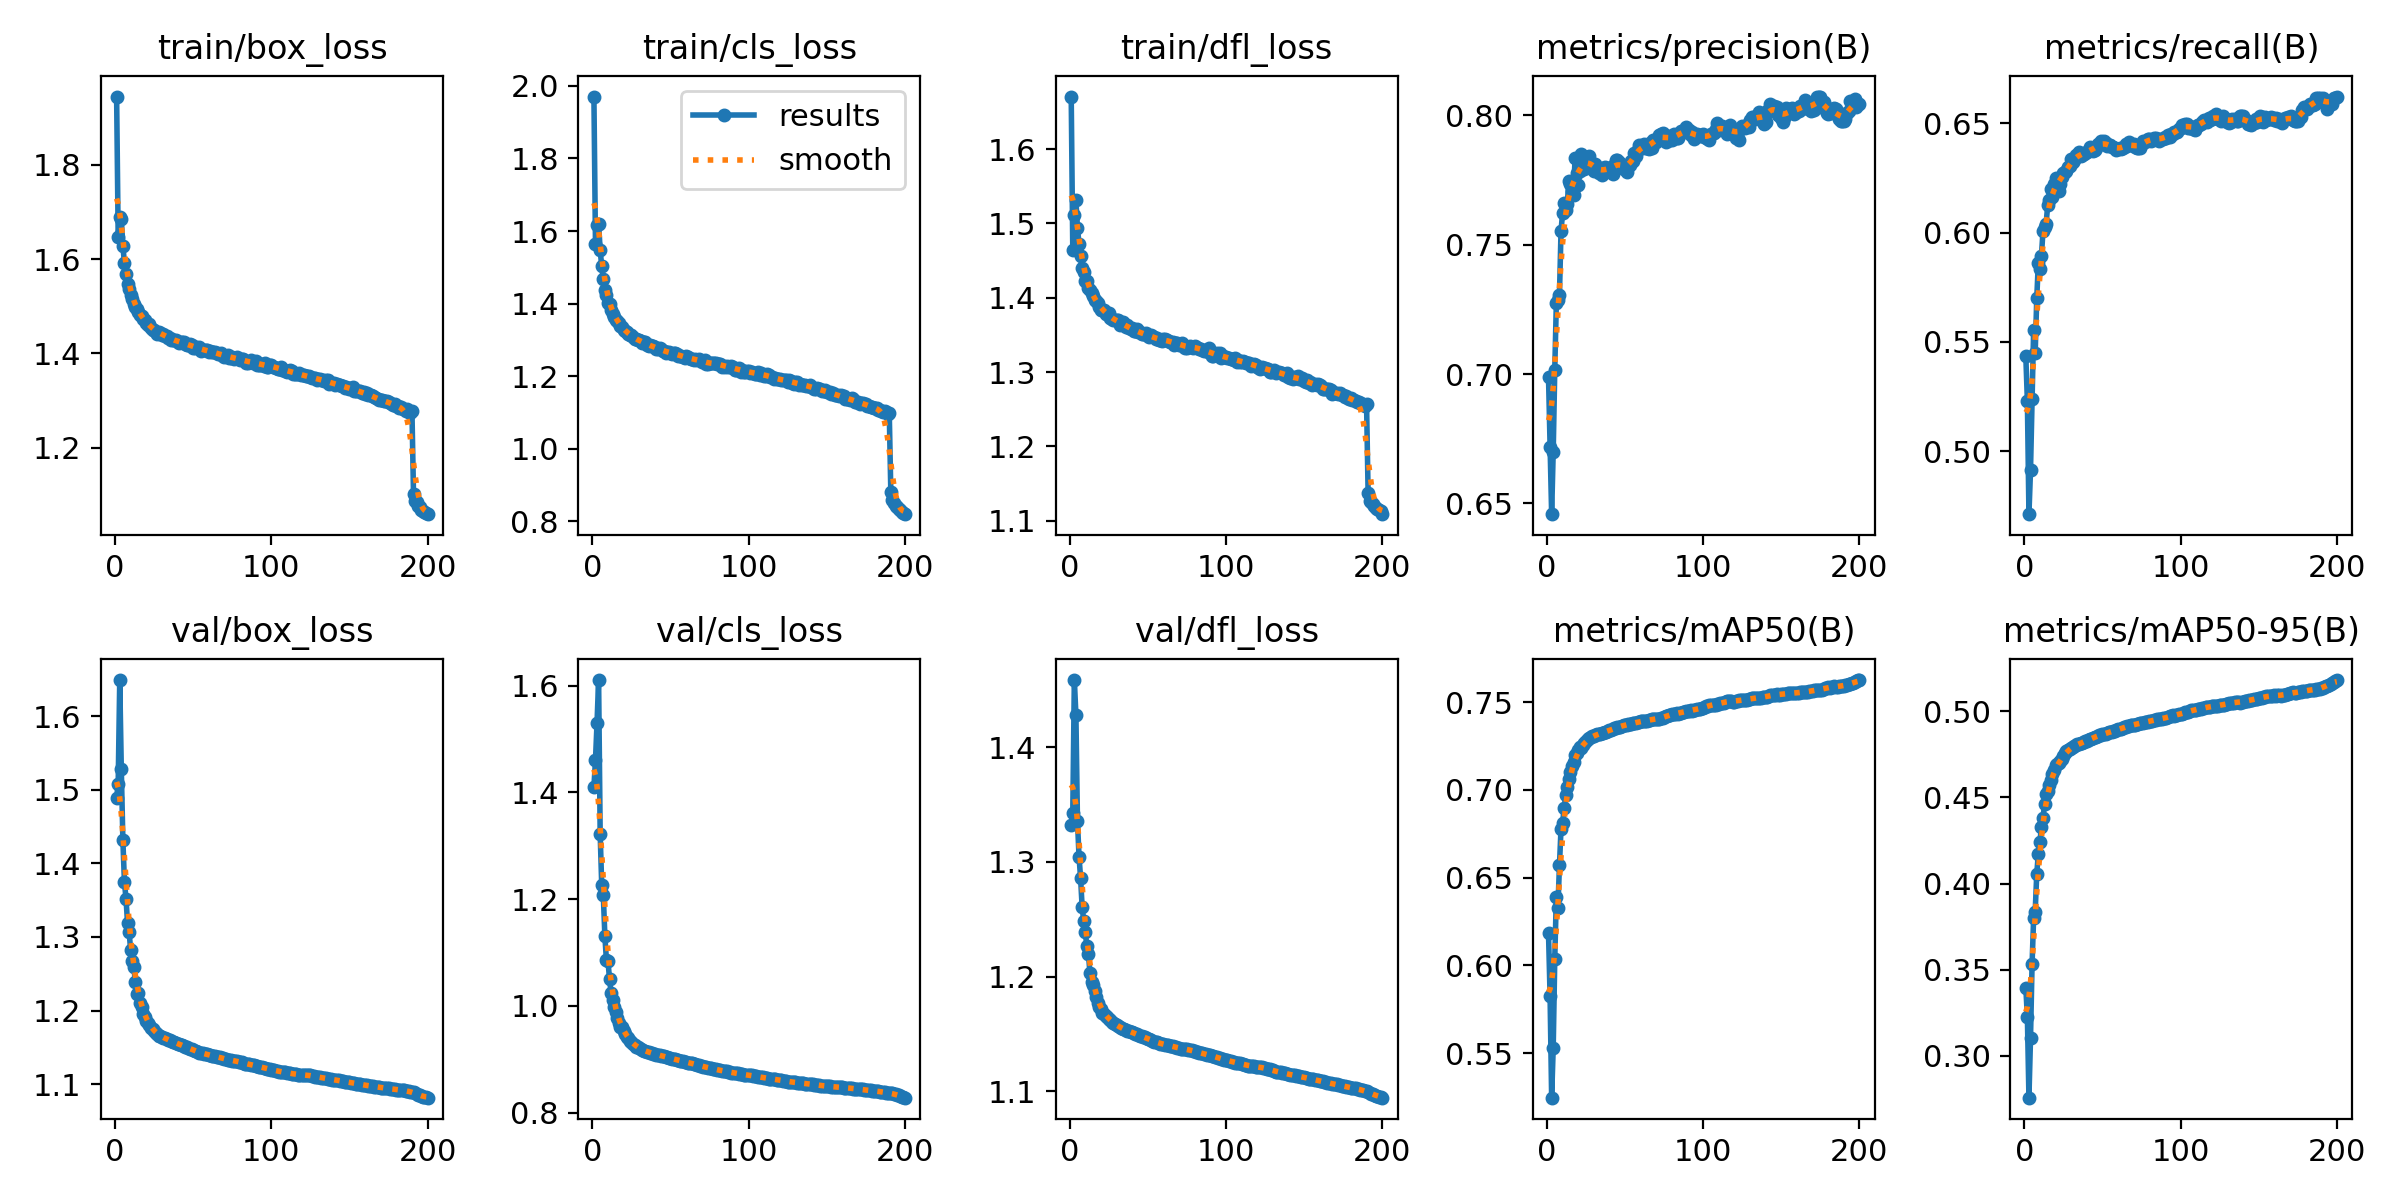

The data file committed next to this chart (first rows):
epoch, train/box_loss, train/cls_loss, train/dfl_loss, metrics/precision(B), metrics/recall(B), metrics/mAP50(B), metrics/mAP50-95(B), val/box_loss, val/cls_loss, val/dfl_loss, lr/pg0, lr/pg1, lr/pg2
1, 1.945, 1.97, 1.671, 0.6987, 0.5436, 0.6182, 0.3396, 1.49, 1.41, 1.332, 0.07005, 0.003328, 0.003328
2, 1.648, 1.565, 1.464, 0.6718, 0.5229, 0.5824, 0.3225, 1.508, 1.461, 1.342, 0.04001, 0.006628, 0.006628
3, 1.689, 1.618, 1.511, 0.6458, 0.4714, 0.5245, 0.2758, 1.649, 1.531, 1.458, 0.009948, 0.009896, 0.009896
4, 1.685, 1.619, 1.531, 0.67, 0.4913, 0.5528, 0.3102, 1.528, 1.611, 1.428, 0.009851, 0.009851, 0.009851
5, 1.628, 1.548, 1.494, 0.7017, 0.5239, 0.6037, 0.3531, 1.432, 1.323, 1.335, 0.009851, 0.009851, 0.009851
6, 1.592, 1.502, 1.472, 0.7273, 0.5553, 0.6389, 0.3802, 1.375, 1.226, 1.305, 0.009802, 0.009802, 0.009802
7, 1.569, 1.468, 1.456, 0.7286, 0.5451, 0.6325, 0.3838, 1.352, 1.208, 1.286, 0.009752, 0.009752, 0.009752
8, 1.548, 1.439, 1.44, 0.7306, 0.57, 0.657, 0.4056, 1.319, 1.132, 1.26, 0.009703, 0.009703, 0.009703
9, 1.537, 1.424, 1.435, 0.7552, 0.5861, 0.6779, 0.4173, 1.307, 1.085, 1.249, 0.009653, 0.009653, 0.009653
10, 1.523, 1.402, 1.423, 0.7623, 0.5834, 0.6814, 0.4242, 1.282, 1.084, 1.239, 0.009604, 0.009604, 0.009604
11, 1.516, 1.399, 1.422, 0.7662, 0.5894, 0.6894, 0.4327, 1.267, 1.05, 1.227, 0.009554, 0.009554, 0.009554
12, 1.504, 1.383, 1.413, 0.7634, 0.6009, 0.697, 0.4379, 1.26, 1.024, 1.22, 0.009505, 0.009505, 0.009505
13, 1.498, 1.371, 1.411, 0.7657, 0.6025, 0.7016, 0.4463, 1.239, 1.011, 1.203, 0.009455, 0.009455, 0.009455
14, 1.495, 1.364, 1.406, 0.7748, 0.6041, 0.7063, 0.4522, 1.223, 0.9982, 1.195, 0.009405, 0.009405, 0.009405
15, 1.488, 1.355, 1.402, 0.7736, 0.6125, 0.7101, 0.4539, 1.224, 0.9889, 1.193, 0.009356, 0.009356, 0.009356
16, 1.481, 1.351, 1.397, 0.7706, 0.6148, 0.7135, 0.4574, 1.211, 0.9782, 1.188, 0.009306, 0.009306, 0.009306
17, 1.478, 1.346, 1.395, 0.7694, 0.6198, 0.7156, 0.4602, 1.204, 0.9689, 1.182, 0.009257, 0.009257, 0.009257
18, 1.472, 1.339, 1.393, 0.7836, 0.616, 0.7201, 0.4635, 1.196, 0.9611, 1.177, 0.009207, 0.009207, 0.009207
19, 1.471, 1.335, 1.388, 0.7777, 0.6222, 0.7211, 0.4656, 1.191, 0.9601, 1.173, 0.009158, 0.009158, 0.009158
20, 1.464, 1.326, 1.383, 0.773, 0.625, 0.723, 0.4686, 1.186, 0.9523, 1.172, 0.009108, 0.009108, 0.009108
21, 1.46, 1.323, 1.384, 0.7784, 0.6241, 0.7247, 0.4696, 1.183, 0.9476, 1.169, 0.009059, 0.009059, 0.009059
22, 1.463, 1.322, 1.383, 0.7849, 0.6192, 0.724, 0.4698, 1.181, 0.942, 1.167, 0.009009, 0.009009, 0.009009
23, 1.455, 1.317, 1.378, 0.7841, 0.6222, 0.7256, 0.4713, 1.177, 0.9392, 1.166, 0.00896, 0.00896, 0.00896
24, 1.45, 1.314, 1.378, 0.7794, 0.6256, 0.7265, 0.4723, 1.175, 0.9351, 1.165, 0.00891, 0.00891, 0.00891
25, 1.451, 1.313, 1.379, 0.7803, 0.6271, 0.7278, 0.4738, 1.172, 0.9316, 1.163, 0.00886, 0.00886, 0.00886
26, 1.446, 1.307, 1.373, 0.7839, 0.6275, 0.7291, 0.4756, 1.169, 0.9282, 1.162, 0.008811, 0.008811, 0.008811
27, 1.442, 1.302, 1.371, 0.7843, 0.6281, 0.7297, 0.477, 1.167, 0.9261, 1.16, 0.008761, 0.008761, 0.008761
28, 1.445, 1.301, 1.37, 0.7812, 0.63, 0.7302, 0.4777, 1.166, 0.924, 1.159, 0.008712, 0.008712, 0.008712
29, 1.444, 1.3, 1.37, 0.7802, 0.6305, 0.7305, 0.4782, 1.165, 0.9225, 1.159, 0.008662, 0.008662, 0.008662
30, 1.438, 1.299, 1.37, 0.7786, 0.6335, 0.7309, 0.4787, 1.164, 0.9209, 1.158, 0.008613, 0.008613, 0.008613
31, 1.441, 1.296, 1.37, 0.7811, 0.6324, 0.7314, 0.4792, 1.163, 0.9197, 1.157, 0.008563, 0.008563, 0.008563
32, 1.437, 1.292, 1.364, 0.7799, 0.6329, 0.7317, 0.4799, 1.162, 0.918, 1.156, 0.008514, 0.008514, 0.008514
33, 1.437, 1.293, 1.367, 0.7775, 0.6354, 0.7319, 0.4804, 1.161, 0.9164, 1.155, 0.008464, 0.008464, 0.008464
34, 1.433, 1.294, 1.367, 0.7782, 0.6354, 0.732, 0.4807, 1.16, 0.9151, 1.155, 0.008414, 0.008414, 0.008414
35, 1.432, 1.287, 1.363, 0.7769, 0.6367, 0.7327, 0.481, 1.16, 0.9143, 1.154, 0.008365, 0.008365, 0.008365
36, 1.428, 1.283, 1.36, 0.7796, 0.6349, 0.7325, 0.4814, 1.159, 0.9135, 1.154, 0.008315, 0.008315, 0.008315
37, 1.428, 1.285, 1.364, 0.7802, 0.6354, 0.733, 0.4817, 1.158, 0.9127, 1.153, 0.008266, 0.008266, 0.008266
38, 1.428, 1.282, 1.359, 0.7798, 0.6357, 0.733, 0.4821, 1.157, 0.9119, 1.152, 0.008216, 0.008216, 0.008216
39, 1.429, 1.282, 1.358, 0.7784, 0.6364, 0.7334, 0.4826, 1.156, 0.9106, 1.152, 0.008167, 0.008167, 0.008167
40, 1.424, 1.28, 1.359, 0.7796, 0.6366, 0.7339, 0.4829, 1.155, 0.9099, 1.152, 0.008117, 0.008117, 0.008117
41, 1.423, 1.276, 1.355, 0.7784, 0.6371, 0.7342, 0.4833, 1.154, 0.9091, 1.151, 0.008068, 0.008068, 0.008068
42, 1.424, 1.276, 1.355, 0.7772, 0.6389, 0.7347, 0.484, 1.153, 0.9083, 1.15, 0.008018, 0.008018, 0.008018
43, 1.424, 1.278, 1.358, 0.7808, 0.6375, 0.7351, 0.4841, 1.153, 0.908, 1.15, 0.007968, 0.007968, 0.007968
44, 1.425, 1.275, 1.354, 0.7826, 0.6374, 0.7354, 0.4846, 1.152, 0.9069, 1.149, 0.007919, 0.007919, 0.007919
45, 1.42, 1.27, 1.353, 0.7829, 0.6377, 0.7359, 0.4851, 1.151, 0.9061, 1.149, 0.007869, 0.007869, 0.007869
46, 1.417, 1.268, 1.351, 0.7818, 0.6386, 0.736, 0.4851, 1.15, 0.9055, 1.148, 0.00782, 0.00782, 0.00782
47, 1.417, 1.265, 1.351, 0.7811, 0.6402, 0.7361, 0.4856, 1.149, 0.9046, 1.148, 0.00777, 0.00777, 0.00777
48, 1.419, 1.268, 1.351, 0.7809, 0.6402, 0.7365, 0.4861, 1.148, 0.9037, 1.147, 0.007721, 0.007721, 0.007721
49, 1.417, 1.267, 1.353, 0.7792, 0.6418, 0.737, 0.4863, 1.147, 0.9028, 1.147, 0.007671, 0.007671, 0.007671
50, 1.412, 1.264, 1.349, 0.7792, 0.6408, 0.7368, 0.4867, 1.146, 0.902, 1.146, 0.007622, 0.007622, 0.007622
51, 1.411, 1.262, 1.347, 0.7782, 0.6419, 0.7371, 0.4868, 1.146, 0.9012, 1.145, 0.007572, 0.007572, 0.007572
52, 1.413, 1.265, 1.349, 0.7807, 0.6409, 0.7373, 0.487, 1.145, 0.9007, 1.145, 0.007522, 0.007522, 0.007522
53, 1.412, 1.264, 1.348, 0.7808, 0.6397, 0.7375, 0.4875, 1.144, 0.9, 1.144, 0.007473, 0.007473, 0.007473
54, 1.413, 1.26, 1.347, 0.7823, 0.64, 0.7379, 0.4876, 1.143, 0.899, 1.143, 0.007423, 0.007423, 0.007423
55, 1.405, 1.257, 1.344, 0.7825, 0.6401, 0.7381, 0.488, 1.142, 0.8983, 1.143, 0.007374, 0.007374, 0.007374
56, 1.408, 1.256, 1.346, 0.7852, 0.6392, 0.7382, 0.4882, 1.142, 0.8978, 1.143, 0.007324, 0.007324, 0.007324
57, 1.406, 1.255, 1.343, 0.7844, 0.6391, 0.7384, 0.4884, 1.141, 0.8972, 1.142, 0.007275, 0.007275, 0.007275
58, 1.407, 1.254, 1.344, 0.7864, 0.6384, 0.7386, 0.4887, 1.141, 0.8964, 1.142, 0.007225, 0.007225, 0.007225
59, 1.406, 1.25, 1.342, 0.7886, 0.6375, 0.7386, 0.489, 1.14, 0.8957, 1.142, 0.007176, 0.007176, 0.007176
60, 1.404, 1.255, 1.344, 0.7875, 0.6381, 0.7392, 0.4894, 1.14, 0.8951, 1.141, 0.007126, 0.007126, 0.007126
... 140 more rows
